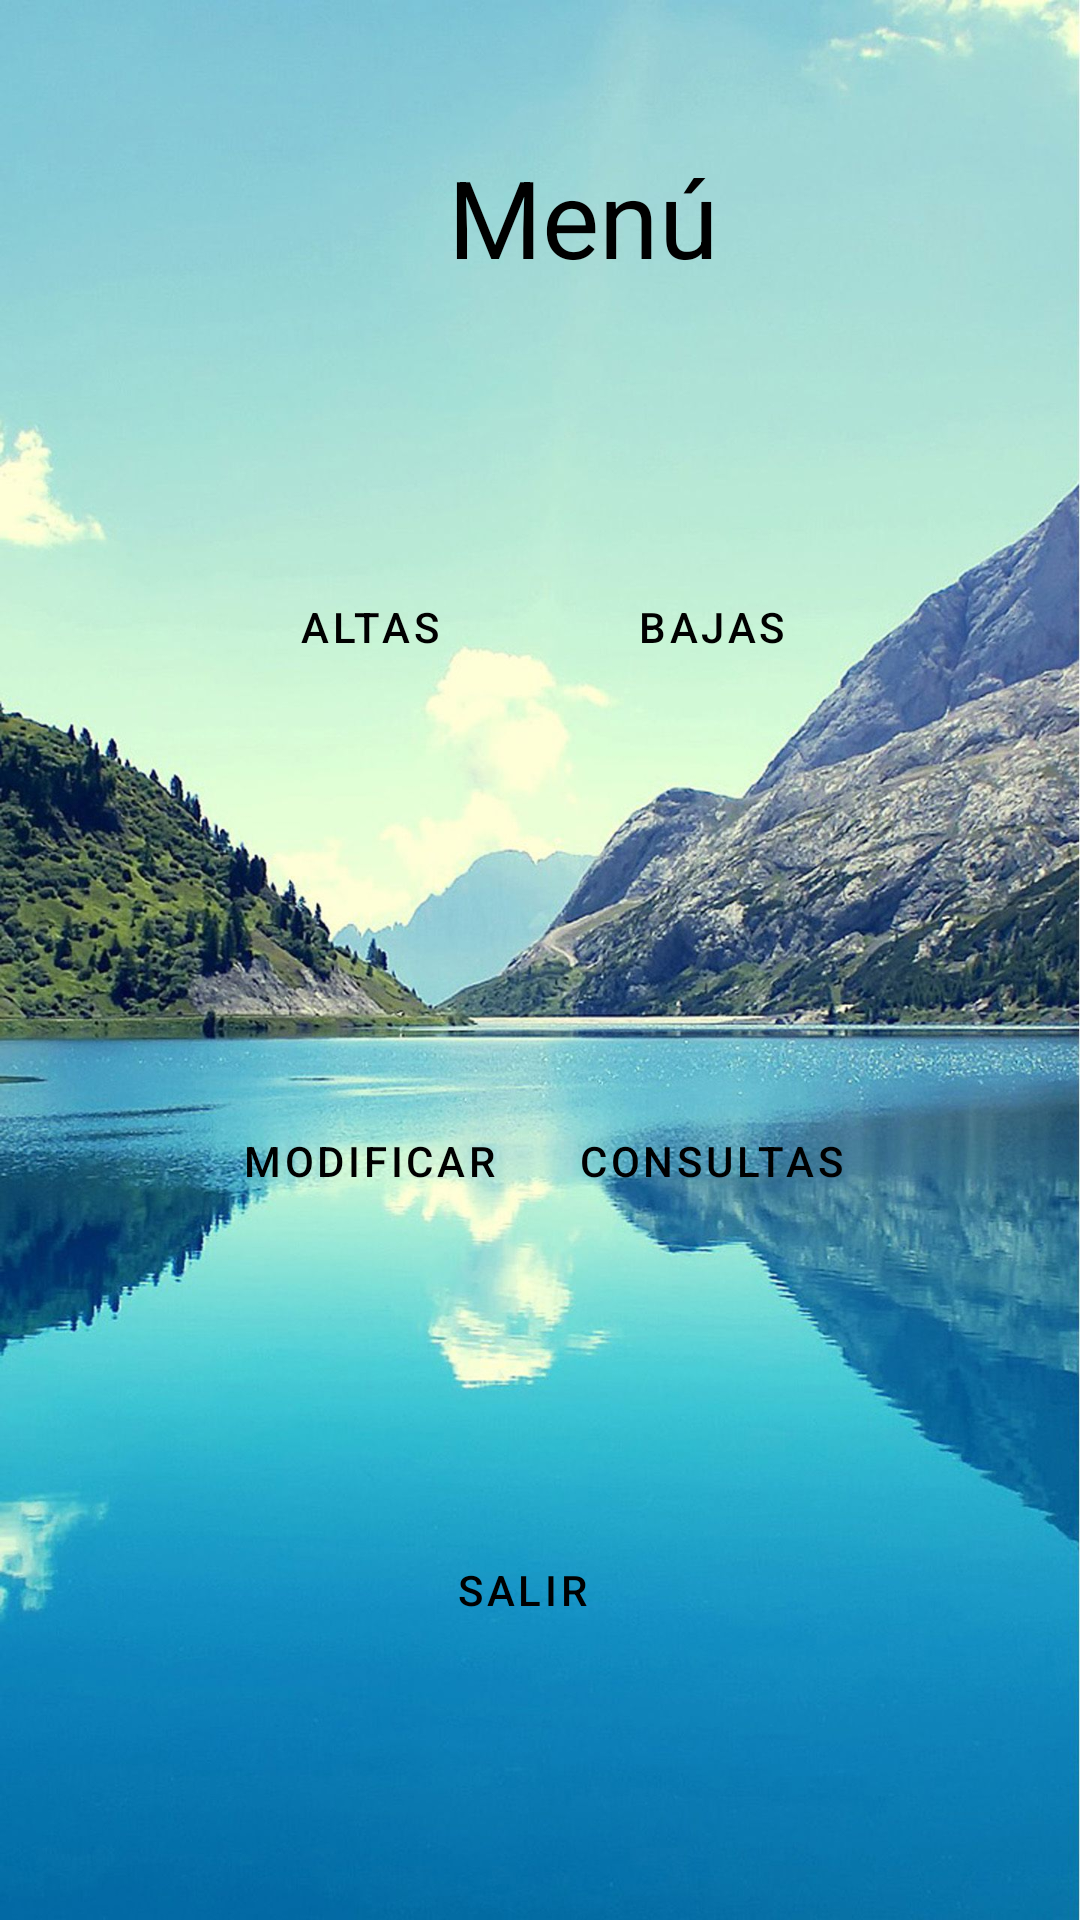

Produce the Android XML layout that renders to this screen, including the resource entries it uses.
<!-- AndroidManifest.xml: application theme Theme.ProyectoFinal_03 -->
<!-- res/layout/activity_menu.xml -->
<?xml version="1.0" encoding="utf-8"?>
<androidx.constraintlayout.widget.ConstraintLayout
    xmlns:android="http://schemas.android.com/apk/res/android"
    xmlns:app="http://schemas.android.com/apk/res-auto"
    xmlns:tools="http://schemas.android.com/tools"
    android:layout_width="match_parent"
    android:background="@drawable/m"
    android:layout_height="match_parent">

    <Button
        android:id="@+id/btn_mod"
        style="?attr/materialButtonOutlinedStyle"
        android:layout_width="126dp"
        android:layout_height="122dp"
        android:layout_marginStart="60dp"
        android:layout_marginTop="56dp"
        android:onClick="abrirActivities"
        android:text="Modificar"
        android:textColor="#000000"
        app:cornerRadius="20dp"
        app:layout_constraintStart_toStartOf="parent"
        app:layout_constraintTop_toBottomOf="@+id/btn_altas"
        app:strokeColor="@color/black" />

    <Button
        android:id="@+id/btn_altas"
        style="?attr/materialButtonOutlinedStyle"
        android:layout_width="126dp"
        android:layout_height="122dp"
        android:layout_marginStart="60dp"
        android:layout_marginTop="148dp"
        android:onClick="abrirActivities"
        android:text="Altas"
        android:textColor="#000000"
        app:cornerRadius="20dp"
        app:layout_constraintStart_toStartOf="parent"
        app:layout_constraintTop_toTopOf="parent"
        app:strokeColor="@color/black" />

    <Button
        android:id="@+id/btn_bajas"
        style="?attr/materialButtonOutlinedStyle"
        android:layout_width="126dp"
        android:layout_height="122dp"
        android:layout_marginTop="148dp"
        android:layout_marginEnd="60dp"
        android:onClick="abrirActivities"
        android:text="Bajas"
        android:textColor="#000000"
        app:cornerRadius="20dp"
        app:layout_constraintEnd_toEndOf="parent"
        app:layout_constraintTop_toTopOf="parent"
        app:strokeColor="@color/black" />

    <Button
        android:id="@+id/btn_con"
        style="?attr/materialButtonOutlinedStyle"
        android:layout_width="126dp"
        android:layout_height="122dp"
        android:layout_marginTop="56dp"
        android:layout_marginEnd="60dp"
        android:onClick="abrirActivities"
        android:text="Consultas"
        android:textColor="#000000"
        app:cornerRadius="20dp"
        app:layout_constraintEnd_toEndOf="parent"
        app:layout_constraintTop_toBottomOf="@+id/btn_bajas"
        app:strokeColor="@color/black" />

    <Button
        android:id="@+id/btn_salir"
        style="?attr/materialButtonOutlinedStyle"
        android:layout_width="290dp"
        android:layout_height="48dp"
        android:layout_marginStart="153dp"
        android:layout_marginEnd="165dp"
        android:layout_marginBottom="86dp"
        android:text="Salir"
        android:textColor="#000000"
        app:cornerRadius="20dp"
        app:layout_constraintBottom_toBottomOf="parent"
        app:layout_constraintEnd_toEndOf="parent"
        app:layout_constraintStart_toStartOf="parent"
        app:strokeColor="@color/black" />

    <TextView
        android:id="@+id/txt_menu"
        android:layout_width="wrap_content"
        android:layout_height="wrap_content"
        android:layout_marginStart="167dp"
        android:layout_marginTop="48dp"
        android:layout_marginEnd="187dp"
        android:text="Menú"
        android:textColor="#000000"
        android:textSize="36sp"
        app:layout_constraintEnd_toEndOf="parent"
        app:layout_constraintHorizontal_bias="0.212"
        app:layout_constraintStart_toStartOf="parent"
        app:layout_constraintTop_toTopOf="parent" />
</androidx.constraintlayout.widget.ConstraintLayout>
<!-- resources referenced by this layout -->
<resources>
  <!-- drawable m: jpg bitmap (drawable, 270316 bytes) -->
  <style name="Theme.ProyectoFinal_03" parent="Theme.MaterialComponents.DayNight.DarkActionBar">
          
          <item name="colorPrimary">@color/purple_500</item>
          <item name="colorPrimaryVariant">@color/purple_700</item>
          <item name="colorOnPrimary">@color/white</item>
          
          <item name="colorSecondary">@color/teal_200</item>
          <item name="colorSecondaryVariant">@color/teal_700</item>
          <item name="colorOnSecondary">@color/black</item>
          
          <item name="android:statusBarColor" tools:targetApi="l">?attr/colorPrimaryVariant</item>
          
      </style>
  <!-- not gathered from this repository: default colours our renderer supplied (Android Studio template values) -->
  <color name="purple_500">#FF6200EE</color>
  <color name="purple_700">#FF3700B3</color>
  <color name="teal_200">#FF03DAC5</color>
  <color name="teal_700">#FF018786</color>
  <color name="black">#FF000000</color>
  <color name="white">#FFFFFFFF</color>
</resources>
